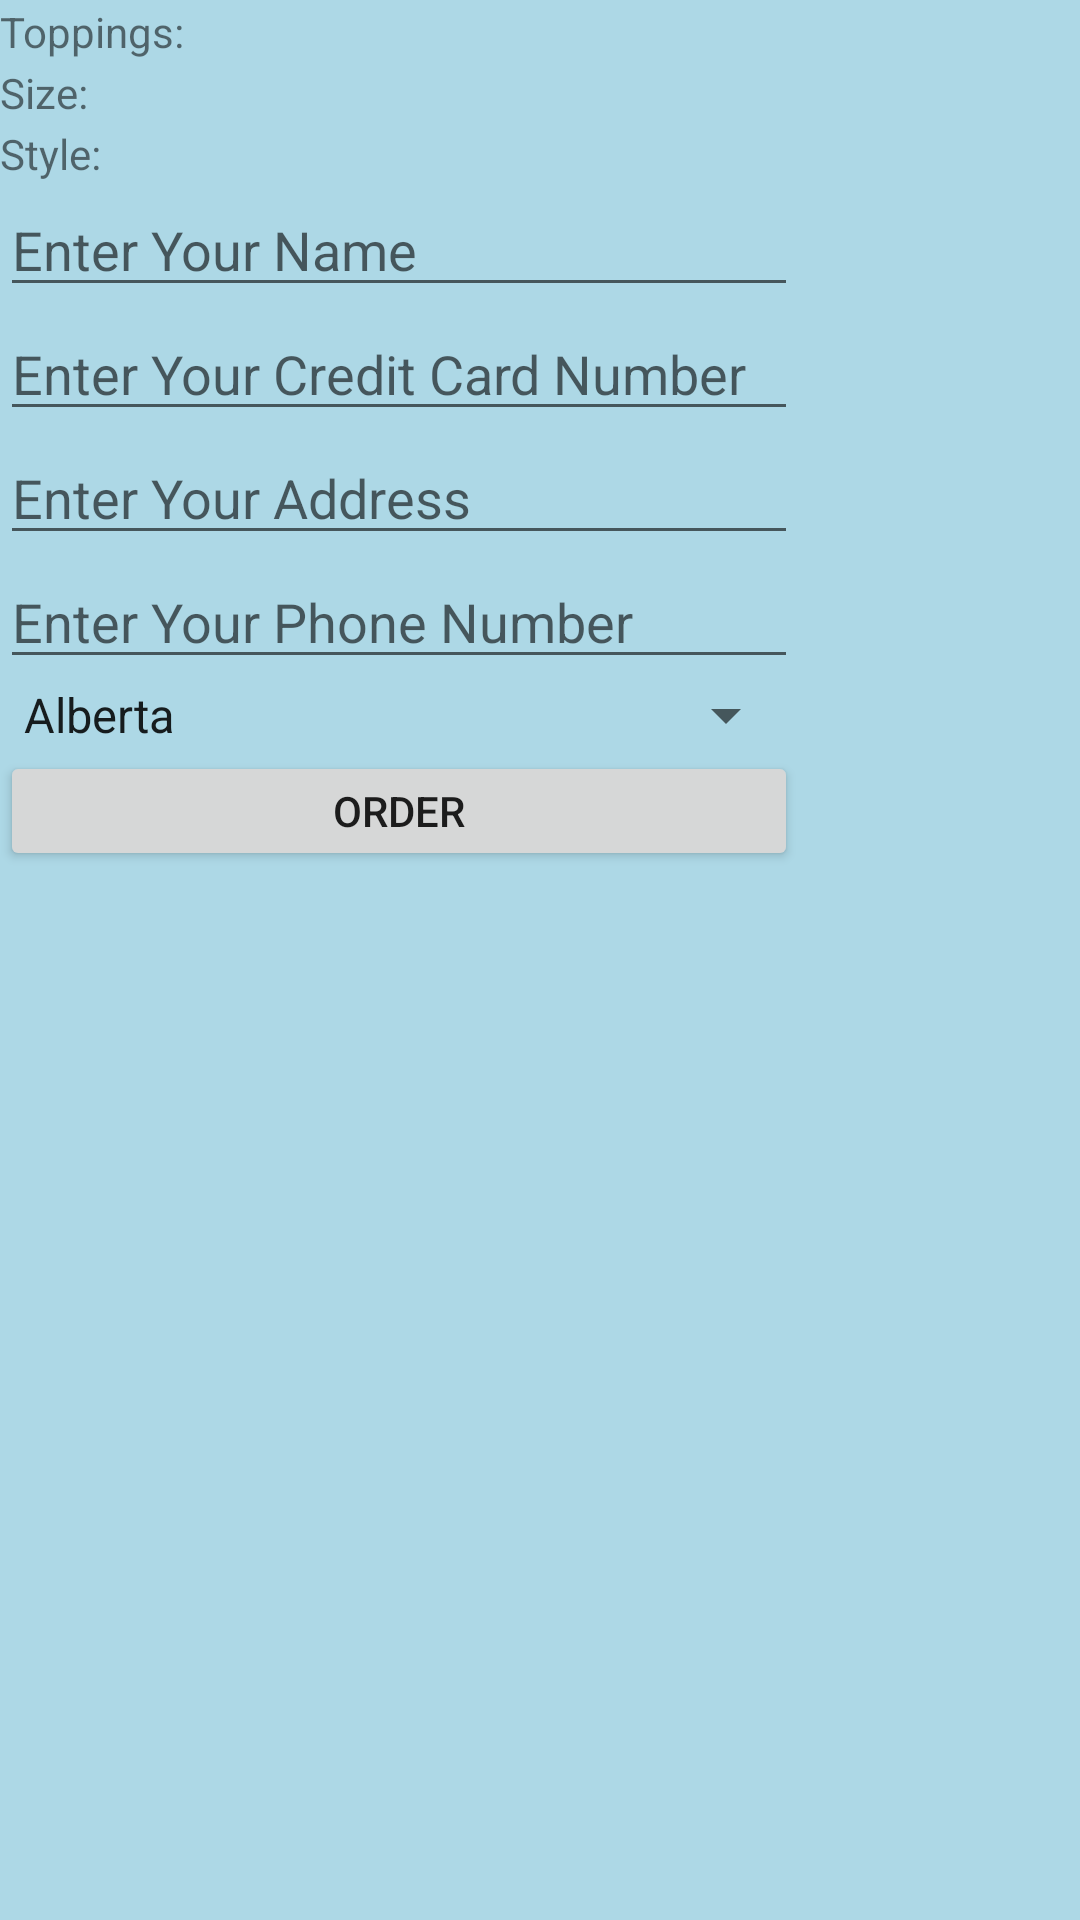

The Android layout XML behind this screen, and the referenced resources:
<!-- AndroidManifest.xml: application theme Theme.ManrajAssign2 -->
<!-- res/layout/activity_garg2.xml -->
<?xml version="1.0" encoding="utf-8"?>
<LinearLayout xmlns:android="http://schemas.android.com/apk/res/android"
    xmlns:app="http://schemas.android.com/apk/res-auto"
    xmlns:tools="http://schemas.android.com/tools"
    android:layout_width="match_parent"
    android:layout_height="match_parent"
    tools:context=".GargActivity2"
    android:background="@color/blue"
    android:orientation="vertical">


    <TableLayout
        android:layout_width="fill_parent"
        android:layout_height="fill_parent">

        <TableRow>
            <TextView
                android:layout_width="120dp"
                android:layout_height="wrap_content"
                android:text="Toppings: " />

        <TextView
            android:id="@+id/manrajSelectedToppings"
            android:layout_width="120dp"
            android:layout_height="wrap_content"
            android:textSize="15dp" />
        </TableRow>

        <TableRow>
            <TextView
                android:layout_width="120dp"
                android:layout_height="wrap_content"
                android:text="Size: " />
            <TextView
                android:id="@+id/manrajSelectedSize"
                android:layout_width="120dp"
                android:layout_height="wrap_content"
                android:textSize="15dp" />
        </TableRow>

        <TableRow>
            <TextView
                android:layout_width="120dp"
                android:layout_height="wrap_content"
                android:text="Style: " />
            <TextView
                android:id="@+id/manrajSelectedStyle"
                android:layout_width="120dp"
                android:layout_height="wrap_content"
                android:textSize="15dp" />
        </TableRow>

        <TableRow>

            <EditText
                android:id="@+id/manrajETName"
                android:layout_width="120dp"
                android:layout_height="wrap_content"
                android:inputType="text"
                android:hint="Enter Your Name" />
        </TableRow>
        <TableRow>

            <EditText
                android:id="@+id/manrajETCredit"
                android:layout_width="120dp"
                android:layout_height="wrap_content"
                android:inputType="number"
                android:hint="Enter Your Credit Card Number" />
        </TableRow>
        <TableRow>

            <EditText
                android:id="@+id/manrajETAddress"
                android:layout_width="120dp"
                android:layout_height="wrap_content"
                android:inputType="text"
                android:hint="Enter Your Address" />
        </TableRow>
        <TableRow>
            <EditText
                android:id="@+id/manrajETPhone"
                android:layout_width="120dp"
                android:layout_height="wrap_content"
                android:inputType="phone"
                android:hint="Enter Your Phone Number" />
        </TableRow>
        <TableRow>
            <Spinner
                android:id="@+id/manrajSpinner"
                android:layout_width="wrap_content"
                android:layout_height="wrap_content"
                android:entries="@array/provinces" />
        </TableRow>
        <TableRow>
            <Button
                android:id="@+id/manrajOrderButton"
                android:layout_width="40dp"
                android:layout_height="40dp"
                android:text="Order"
                android:onClick="CheckOutScreen"/>
        </TableRow>
    </TableLayout>


</LinearLayout>
<!-- resources referenced by this layout -->
<resources>
  <string-array name="provinces">
          <item>Alberta</item>
          <item>British Columbia</item>
          <item>New Brunswick</item>
          <item>Newfoundland and Labrador</item>
          <item>Nova Scotia</item>
          <item>Prince Edward Island</item>
          <item>Saskatchewan</item>
          <item>Manitoba</item>
          <item>Ontario</item>
          <item>Quebec</item>
      </string-array>
  <color name="blue">#ADD8E6</color>
  <style name="Theme.ManrajAssign2" parent="Theme.MaterialComponents.DayNight.DarkActionBar">
          
          <item name="colorPrimary">@color/purple_500</item>
          <item name="colorPrimaryVariant">@color/purple_700</item>
          <item name="colorOnPrimary">@color/white</item>
          
          <item name="colorSecondary">@color/teal_200</item>
          <item name="colorSecondaryVariant">@color/teal_700</item>
          <item name="colorOnSecondary">@color/black</item>
          
          <item name="android:statusBarColor" tools:targetApi="l">?attr/colorPrimaryVariant</item>
          
      </style>
  <color name="purple_500">#FF6200EE</color>
  <color name="purple_700">#FF3700B3</color>
  <color name="white">#FFFFFFFF</color>
  <color name="teal_200">#FF03DAC5</color>
  <color name="teal_700">#FF018786</color>
  <color name="black">#FF000000</color>
</resources>
